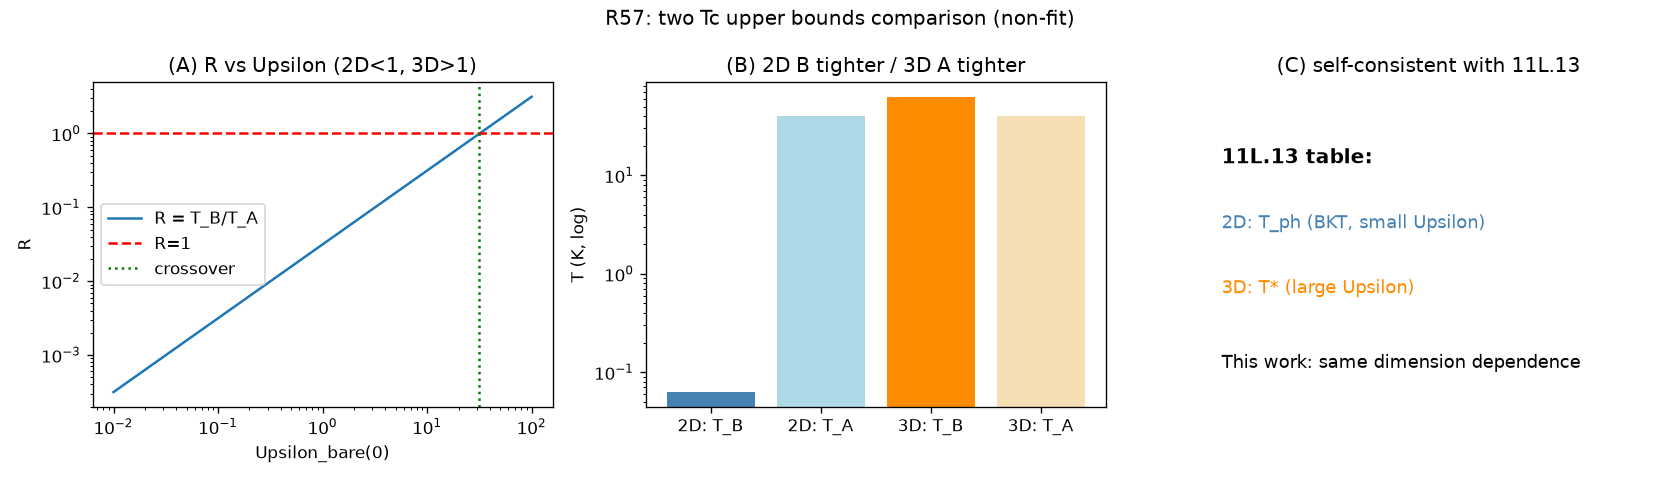

The file beside this chart, header and first rows:
quantity, value
T_A, 40.0
crossover_Upsilon, 31.44
R_2D, 0.000314
R_3D, 3.142
